9-way image classification set "diseases" from GitHub (RobertMercieca/Dissertation); label vocabulary: apple apple scab, apple cedar apple rust, apple healthy, grape black rot, grape esca black measles, grape healthy, potato early blight, potato late blight, potato healthy.

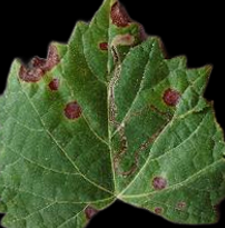
Label: grape black rot

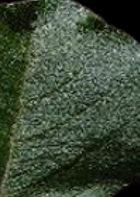
Label: apple healthy

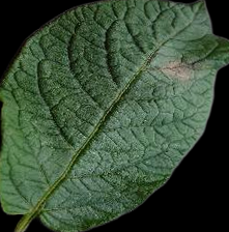
Label: potato late blight

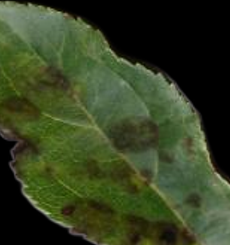
Label: apple apple scab

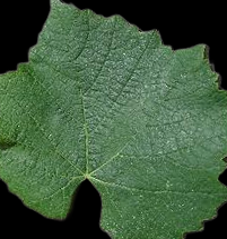
Label: grape healthy

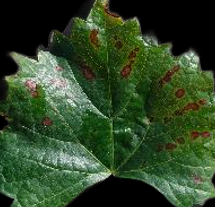
Label: grape esca black measles
